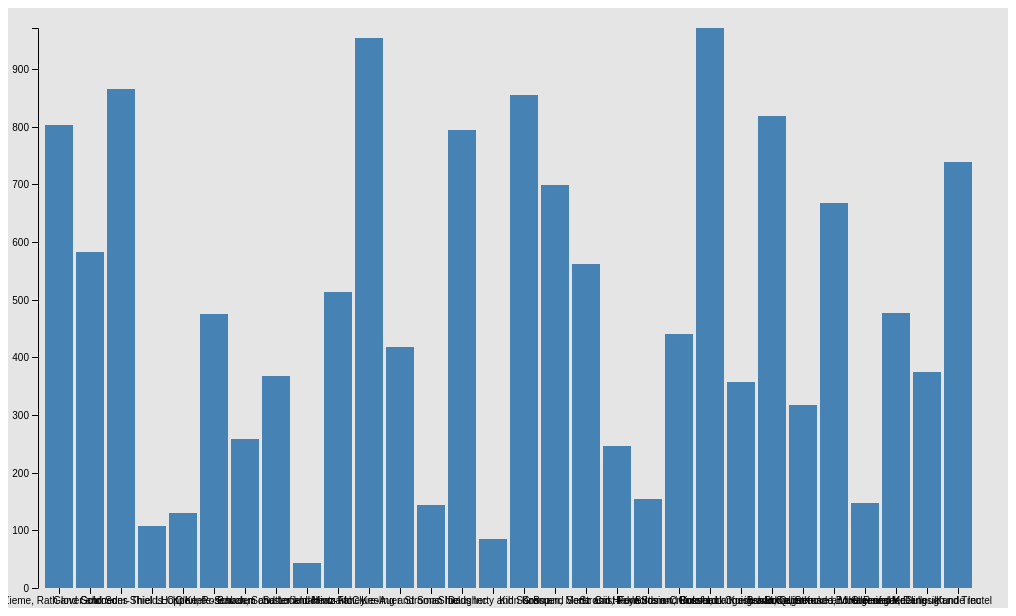
D3 v4 page, settled after 360 driven frames (6 s of simulated time); the page loaded 1 data file(s).


// ── js/d3Task.js
$(document).ready(function() {
    "use strict";

    d3.json("ajax/population.json", function(error, data) {
        if (error) {
            console.log(error + ": Something went wrong");
            return;
        }

        var margin = {
            top: 20,
            bottom: 20,
            left: 30,
            right: 30
        };

        var height = 600 - margin.top - margin.bottom,
            width = 1000 - margin.left - margin.right;

        var x = d3.scaleBand().rangeRound([0, width]).padding(0.1),
            y = d3.scaleLinear().rangeRound([height, 0]);

        var graph = d3.select("#container").append("svg")
            .attr("width", width + margin.left + margin.right)
            .attr("height", height + margin.top + margin.bottom)
            .style("background-color", "#e5e5e5")
            .append("g")
            .attr("transform", "translate(" + margin.left + ", " + margin.top + ")");

        
        x.domain(data.map(function(d) {
            return d.name;
        }));

        y.domain([0, d3.max(data, function(d) {
            return d.employees;
        })]);

        graph.append("g")
            .attr("class", "axis axis--x")
            .attr("transform", "translate(0," + height + ")")
            .call(d3.axisBottom(x));

        graph.append("g")
            .attr("class", "axis axis--y")
            .call(d3.axisLeft(y).ticks(10));

        graph.selectAll(".bar")
            .data(data)
            .enter().append("rect")
                .attr("class", "bar")
                .attr("x", function(d) {
                    return x(d.name);
                })
                .attr("y", function(d) {
                    return y(d.employees);
                })
                .attr("width", x.bandwidth())
                .attr("height", function(d) {
                    return height - y(d.employees);
                });
    });
});

### data: ajax/population.json
[
 {
  "name": "Zieme, Rath and Goldner",
  "employees": 802
 },
 {
  "name": "Glover and Sons",
  "employees": 583
 },
 {
  "name": "Schroeder-Shields",
  "employees": 866
 },
 {
  "name": "Thiel LLC",
  "employees": 108
 },
 {
  "name": "Hoppe Inc",
  "employees": 130
 },
 {
  "name": "O'Keefe-Schaden",
  "employees": 475
 },
 {
  "name": "Kuhn, Rosenbaum and Lockman",
  "employees": 259
 },
 {
  "name": "Bauch, Schuster and Hintz",
  "employees": 367
 },
 "... 22 more items"
]